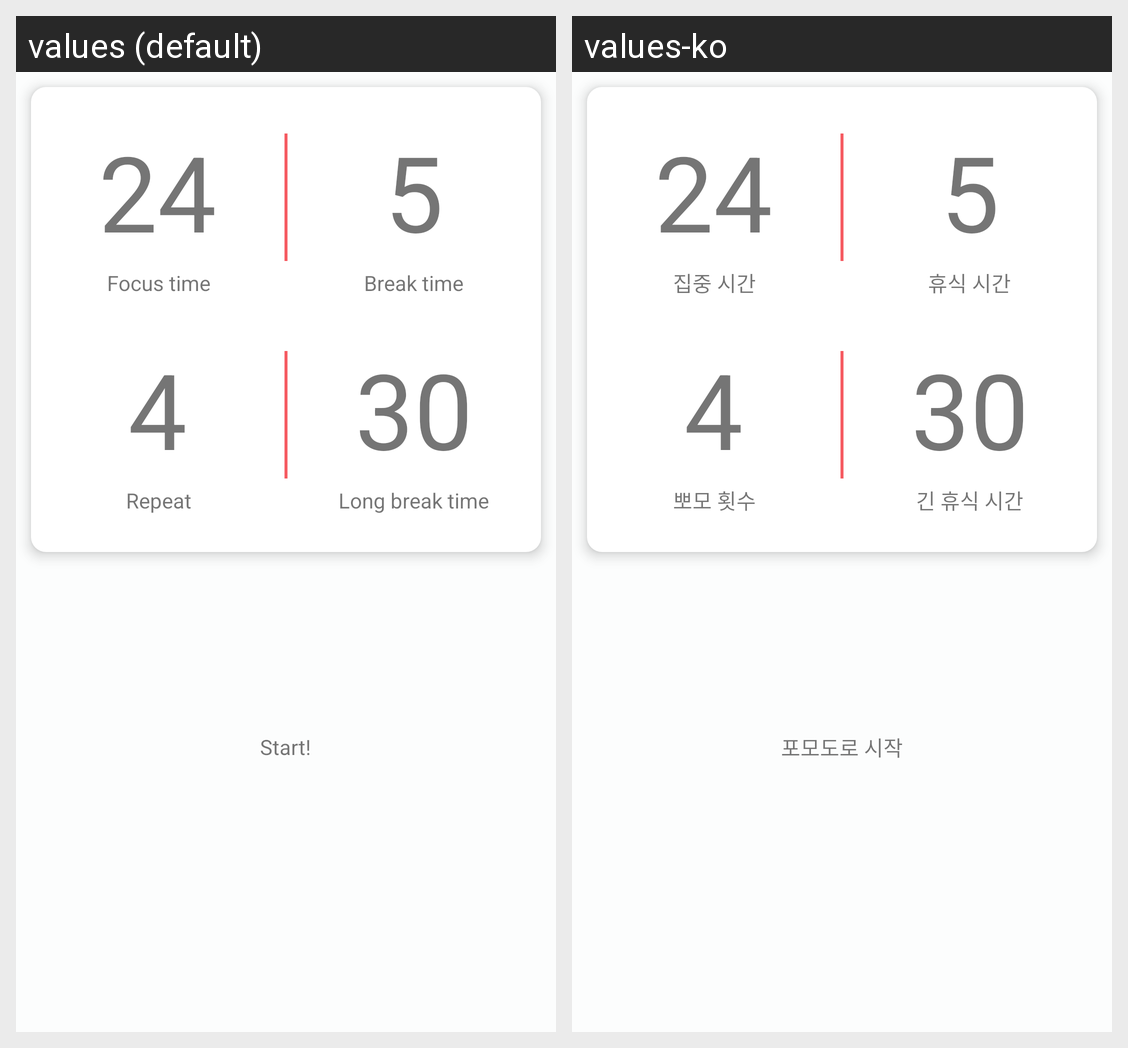

The Android screen above is rendered under two locales of the same app. Produce the string resources it draws, with the default and per-locale values.
Android screen res/layout/main_fragment.xml rendered under 2 locales, left to right: values (default), values-ko. Device: Nexus 5 (rendered at 1080×1920; each locale shown at half size, 540×960, under a caption strip naming it); theme Theme.AppCompat.Light.NoActionBar.
Strings drawn on this screen, with the default value and each locale's value (text and hints the layout hard-codes, and strings that could not be matched under every locale, appear in the picture but are not listed):

settings_study
  values: Focus time
  values-ko: 집중 시간

settings_rest
  values: Break time
  values-ko: 휴식 시간

settings_pomo
  values: Repeat
  values-ko: 뽀모 횟수

settings_long_rest
  values: Long break time
  values-ko: 긴 휴식 시간

pomodoro_start
  values: Start!
  values-ko: 포모도로 시작
